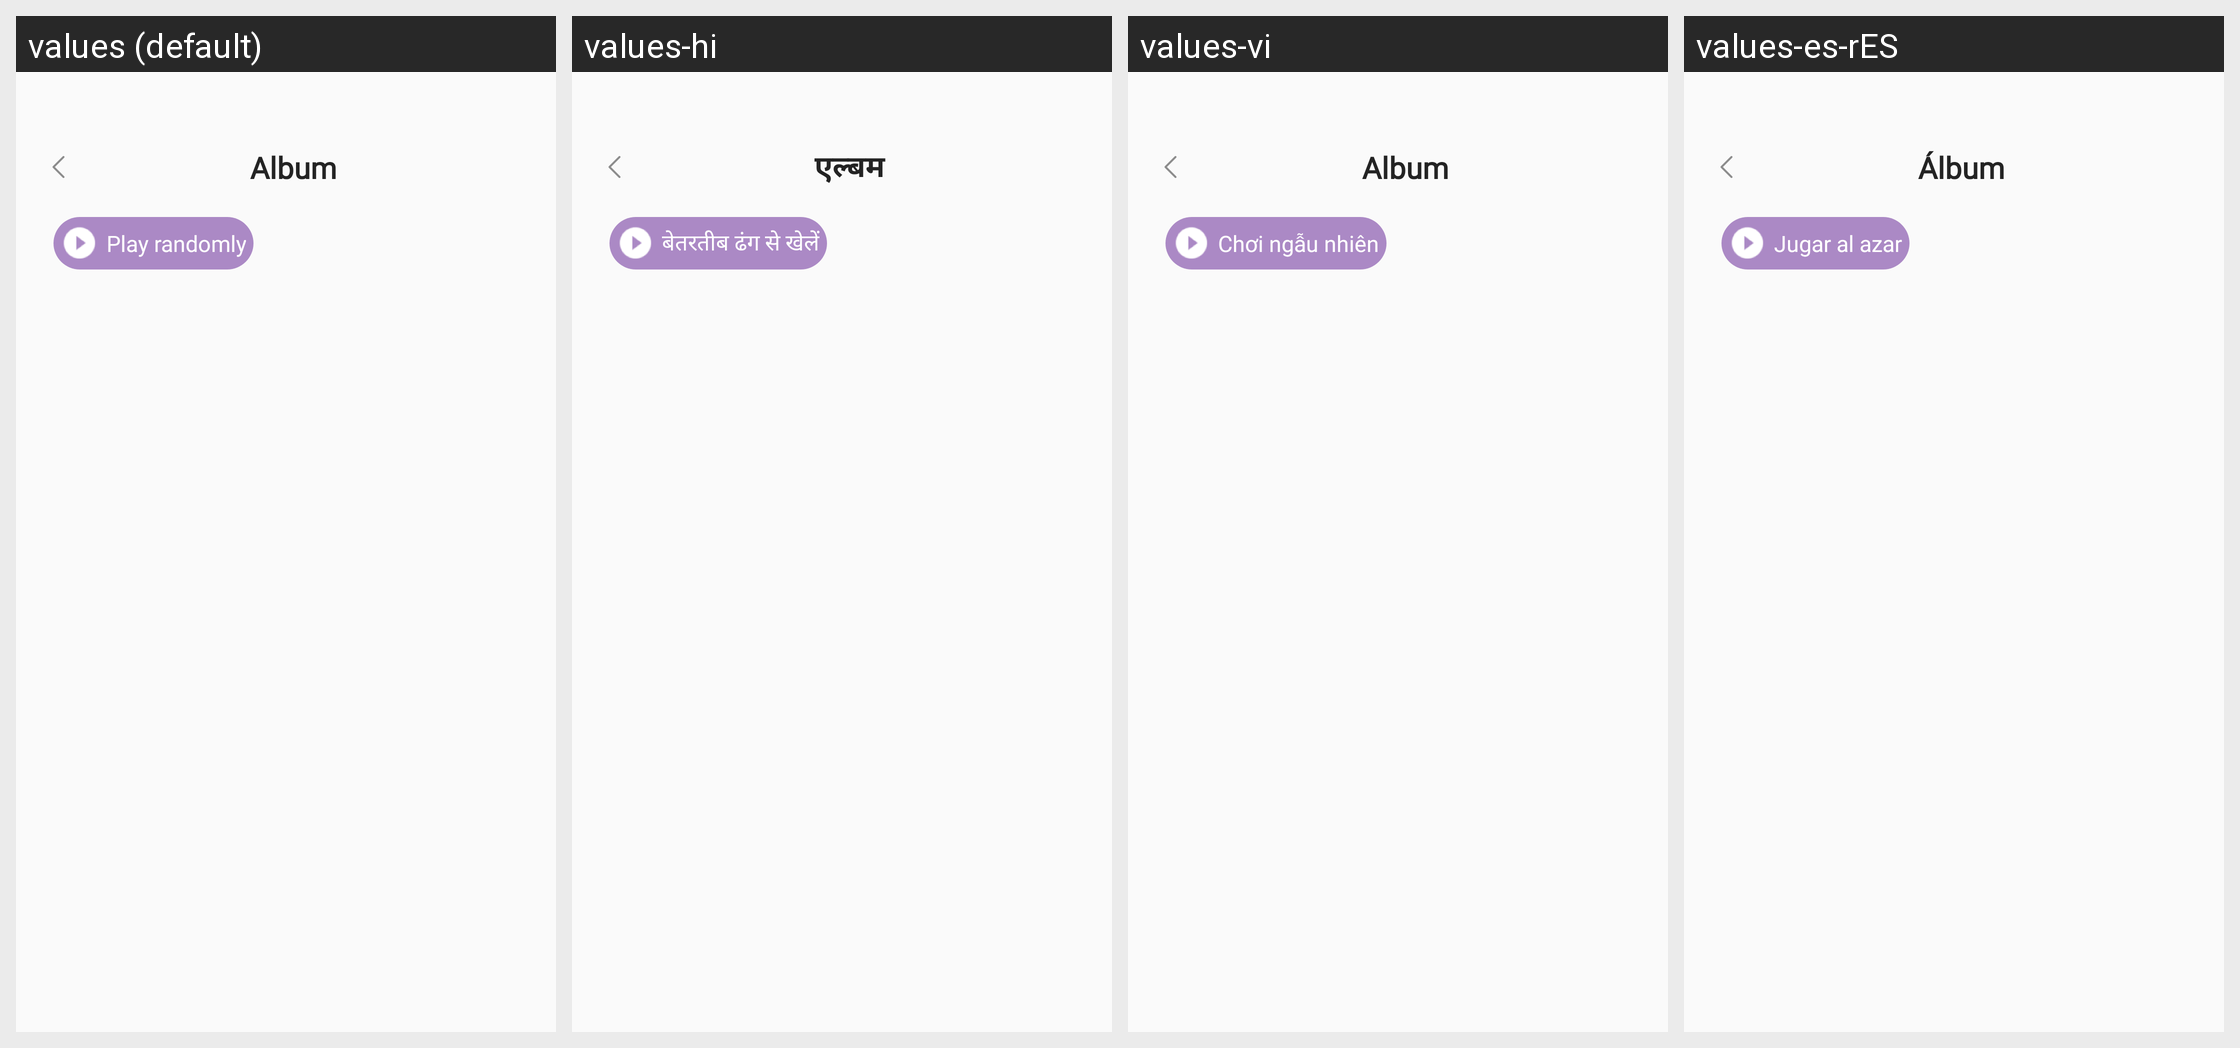

For this localized Android screen grid, give each drawn string resource with its value in every locale shown.
Android screen res/layout/fragment_folder_belong_to_song.xml rendered under 4 locales, left to right: values (default), values-hi, values-vi, values-es-rES. Device: Nexus 5 (rendered at 1080×1920; each locale shown at half size, 540×960, under a caption strip naming it); theme Theme.AppMusic.
Other locales in the repository, not shown: values-fr, values-pt-rPT.
Strings drawn on this screen, with the default value and each locale's value (text and hints the layout hard-codes, and strings that could not be matched under every locale, appear in the picture but are not listed):

album
  values: Album
  values-hi: एल्बम
  values-vi: Album
  values-es-rES: Álbum

play_randomly
  values: Play randomly
  values-hi: बेतरतीब ढंग से खेलें
  values-vi: Chơi ngẫu nhiên
  values-es-rES: Jugar al azar
